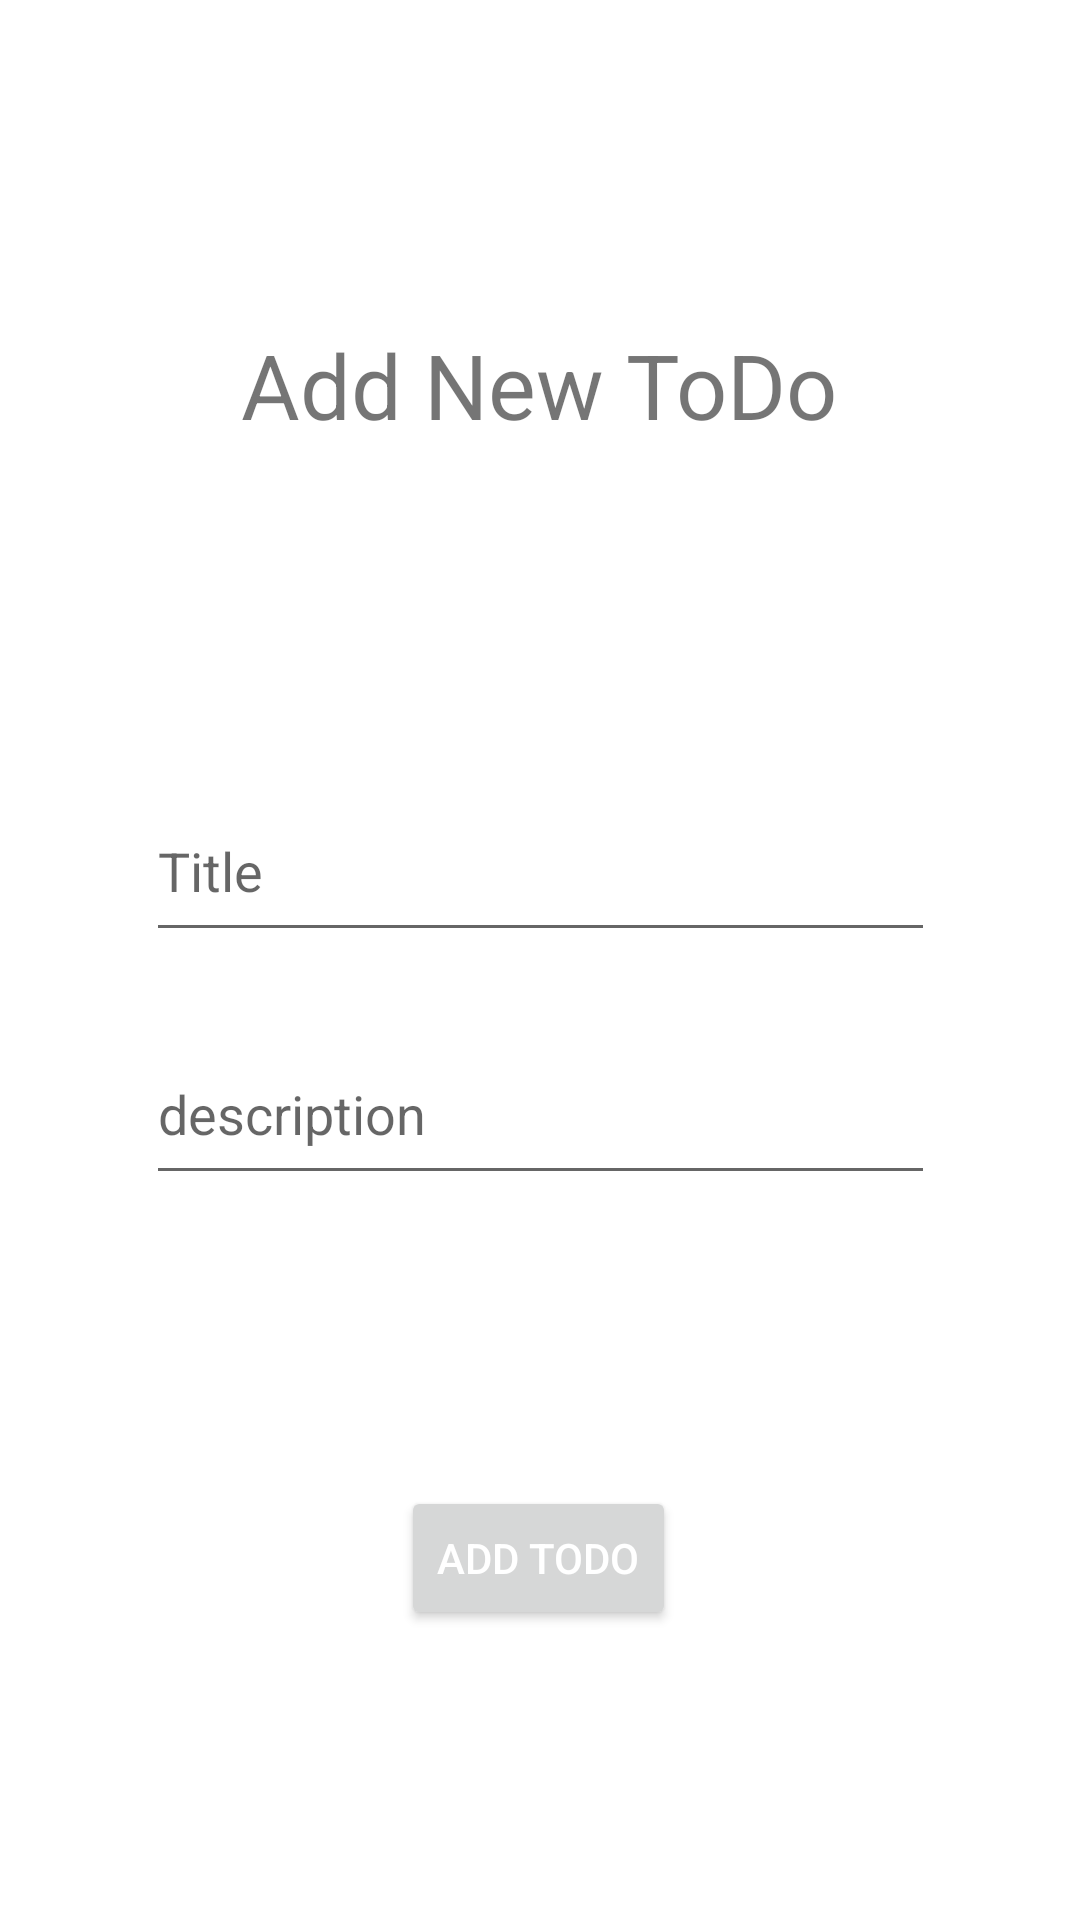

Android layout source for this screen:
<!-- AndroidManifest.xml: application theme Theme.SycoMusic -->
<!-- res/layout/activity_add_to_do.xml -->
<?xml version="1.0" encoding="utf-8"?>
<androidx.constraintlayout.widget.ConstraintLayout xmlns:android="http://schemas.android.com/apk/res/android"
    xmlns:app="http://schemas.android.com/apk/res-auto"
    xmlns:tools="http://schemas.android.com/tools"
    android:layout_width="match_parent"
    android:layout_height="match_parent"
    tools:context=".AddToDo">

    <TextView
        android:id="@+id/title"
        android:layout_width="wrap_content"
        android:layout_height="wrap_content"
        android:layout_marginTop="108dp"
        android:text="@string/add_new_todo"
        android:textSize="30sp"
        app:layout_constraintEnd_toEndOf="parent"
        app:layout_constraintHorizontal_bias="0.497"
        app:layout_constraintStart_toStartOf="parent"
        app:layout_constraintTop_toTopOf="parent" />

    <EditText
        android:id="@+id/editTextTitle"
        android:layout_width="263dp"
        android:layout_height="57dp"
        android:layout_marginTop="112dp"
        android:autofillHints=""
        android:ems="10"
        android:hint="@string/title"
        android:inputType="textPersonName"
        app:layout_constraintEnd_toEndOf="parent"
        app:layout_constraintStart_toStartOf="parent"
        app:layout_constraintTop_toBottomOf="@+id/title" />

    <EditText
        android:id="@+id/editTextDescription"
        android:layout_width="263dp"
        android:layout_height="57dp"
        android:layout_marginTop="24dp"
        android:ems="10"
        android:inputType="textPersonName"
        android:hint="@string/description"
        app:layout_constraintEnd_toEndOf="parent"
        app:layout_constraintStart_toStartOf="parent"
        app:layout_constraintTop_toBottomOf="@+id/editTextTitle"
        android:autofillHints="" />

    <Button
        android:id="@+id/buttonAdd"
        android:layout_width="wrap_content"
        android:layout_height="wrap_content"
        android:text="@string/add_todo"
        android:textColor="@color/white"
        app:layout_constraintBottom_toBottomOf="parent"
        app:layout_constraintEnd_toEndOf="parent"
        app:layout_constraintHorizontal_bias="0.498"
        app:layout_constraintStart_toStartOf="parent"
        app:layout_constraintTop_toBottomOf="@+id/editTextDescription" />


</androidx.constraintlayout.widget.ConstraintLayout>
<!-- resources referenced by this layout -->
<resources>
  <color name="white">#FFFFFFFF</color>
  <string name="add_new_todo">Add New ToDo</string>
  <string name="add_todo">Add ToDo</string>
  <string name="description">description</string>
  <string name="title">Title</string>
  <style name="Theme.SycoMusic" parent="Theme.MaterialComponents.DayNight.DarkActionBar">
          
          <item name="colorPrimary">@color/teal_700</item>
          <item name="colorPrimaryVariant">@color/teal_700</item>
          <item name="colorOnPrimary">@color/white</item>
          
          <item name="colorSecondary">@color/purple_500</item>
          <item name="colorSecondaryVariant">@color/purple_500</item>
          <item name="colorOnSecondary">@color/black</item>
          
          <item name="android:statusBarColor" tools:targetApi="l">?attr/colorPrimaryVariant</item>
          
  
      </style>
  <color name="teal_700">#FF018786</color>
  <color name="purple_500">#FF6200EE</color>
  <color name="black">#FF000000</color>
</resources>
